Labelled photos from "style-assistant", an image-classification folder in krispyk84/style-assistant. The possible labels are: closet, outfits.

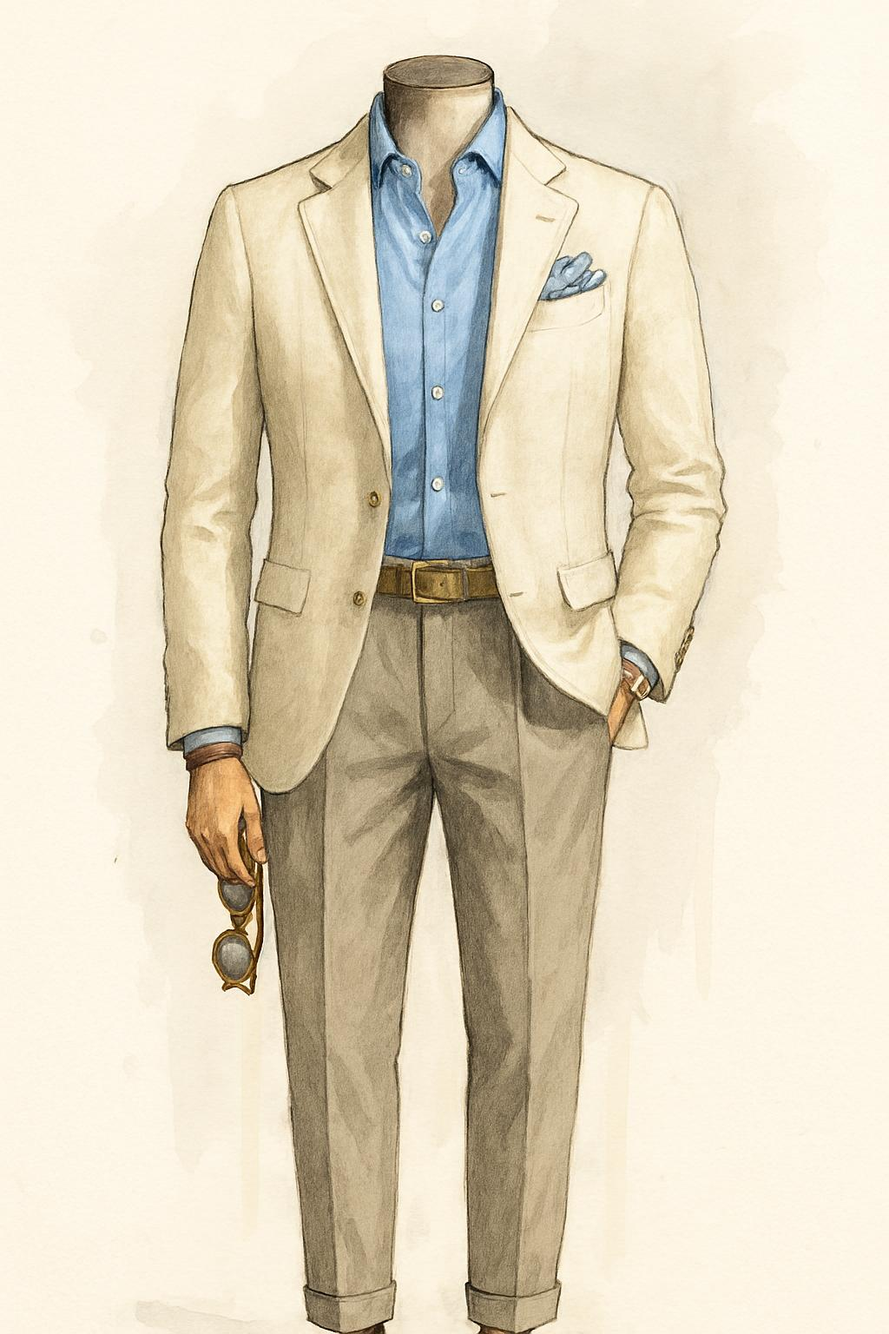
Label: outfits

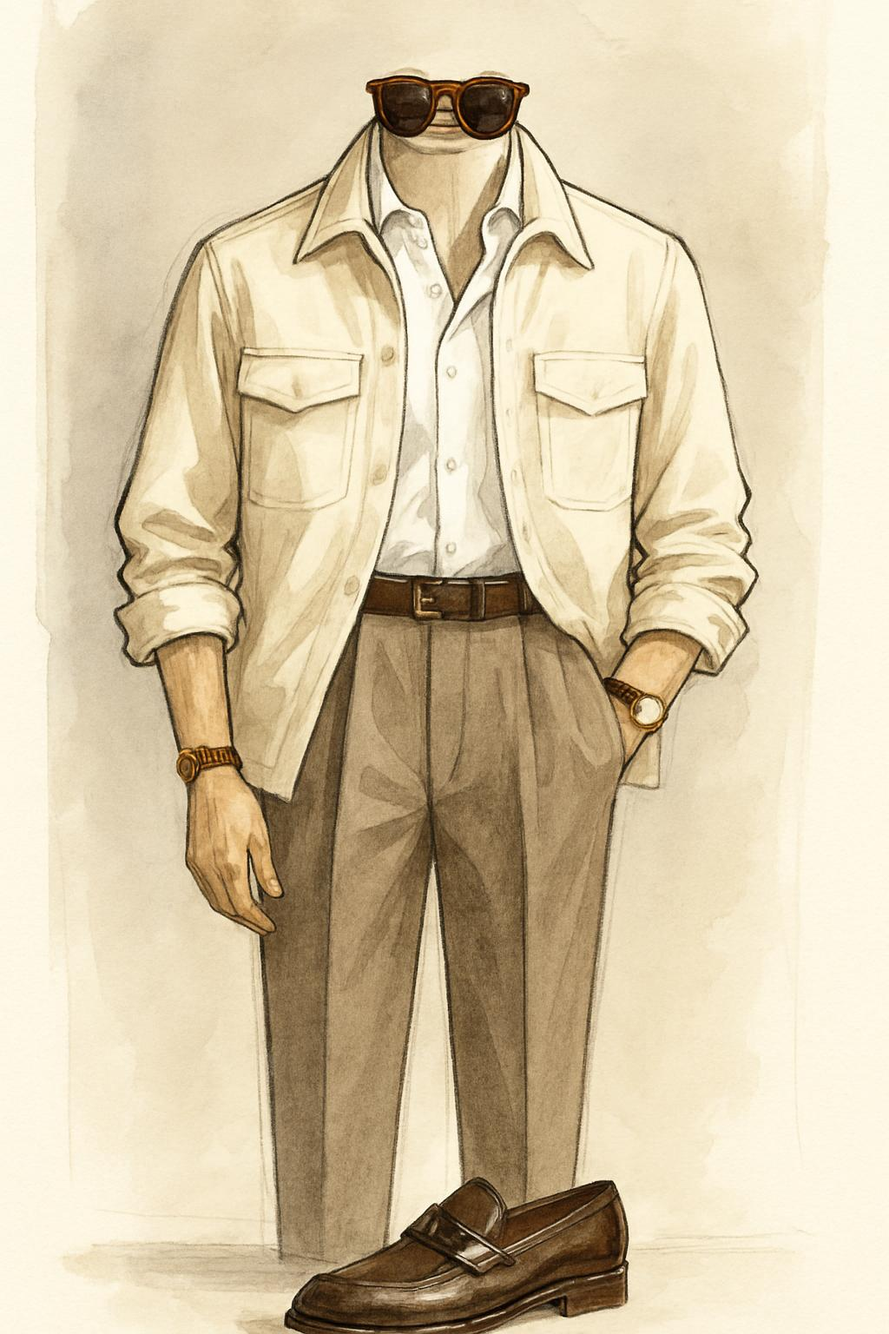
Label: outfits

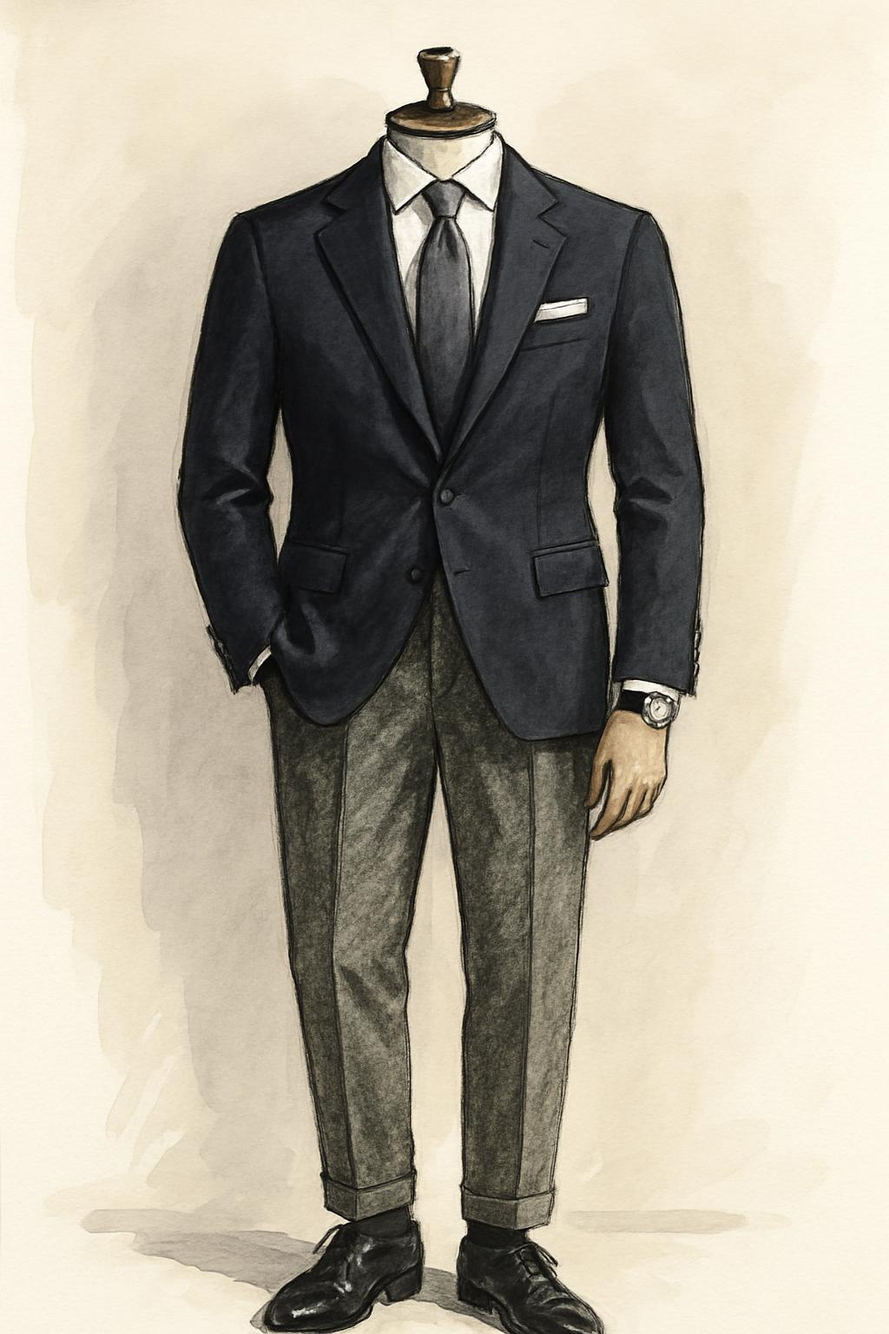
Label: outfits

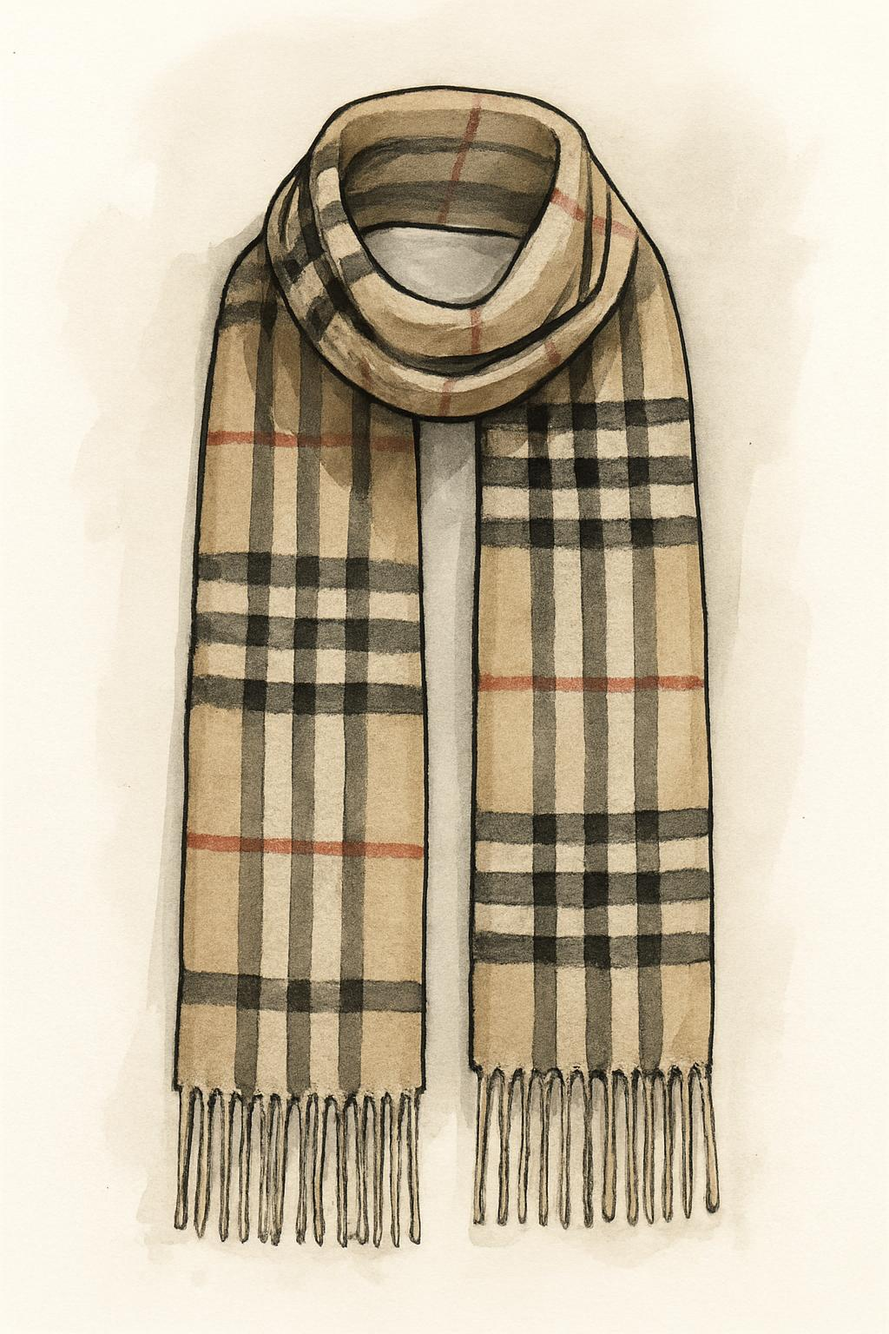
Label: closet

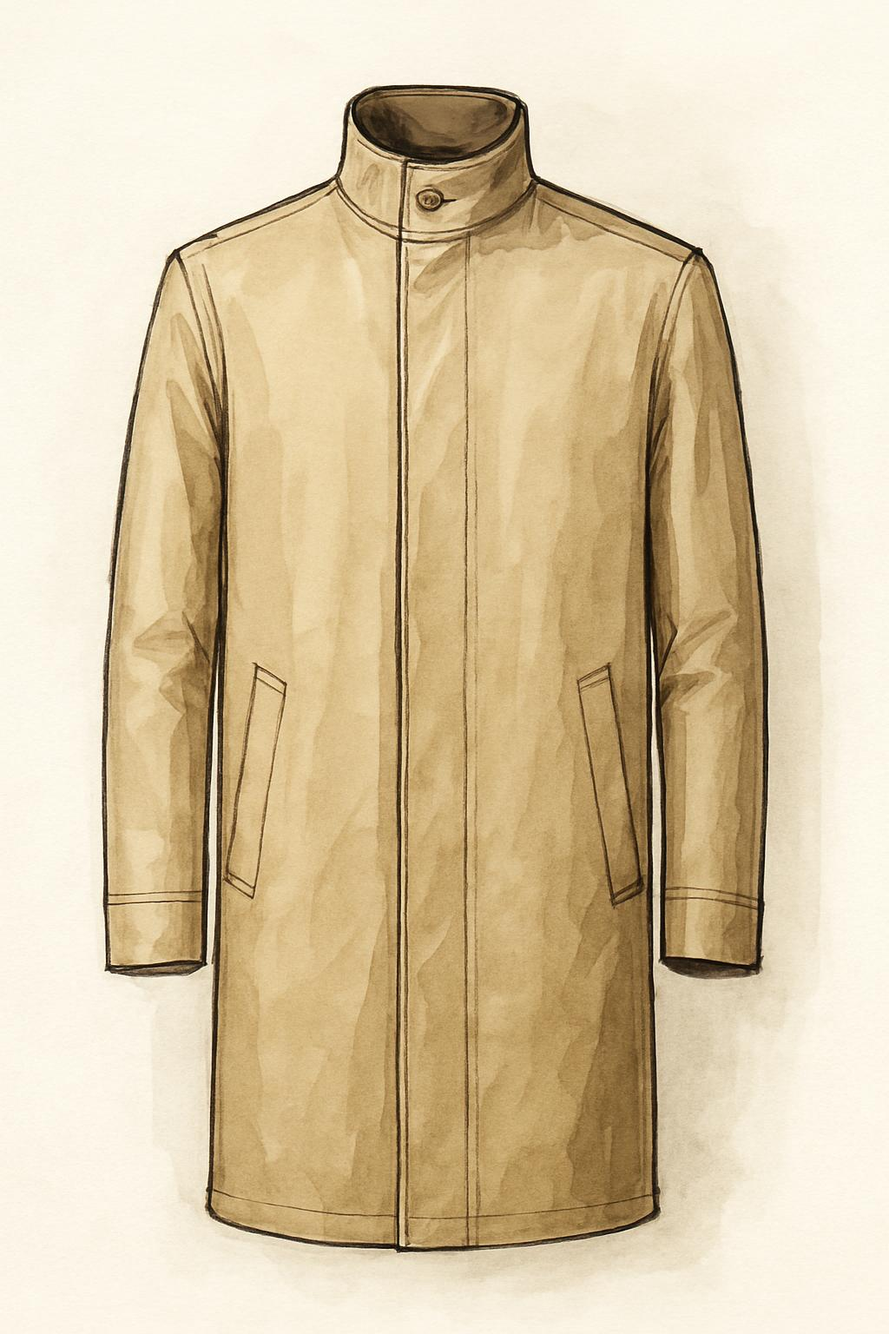
Label: closet

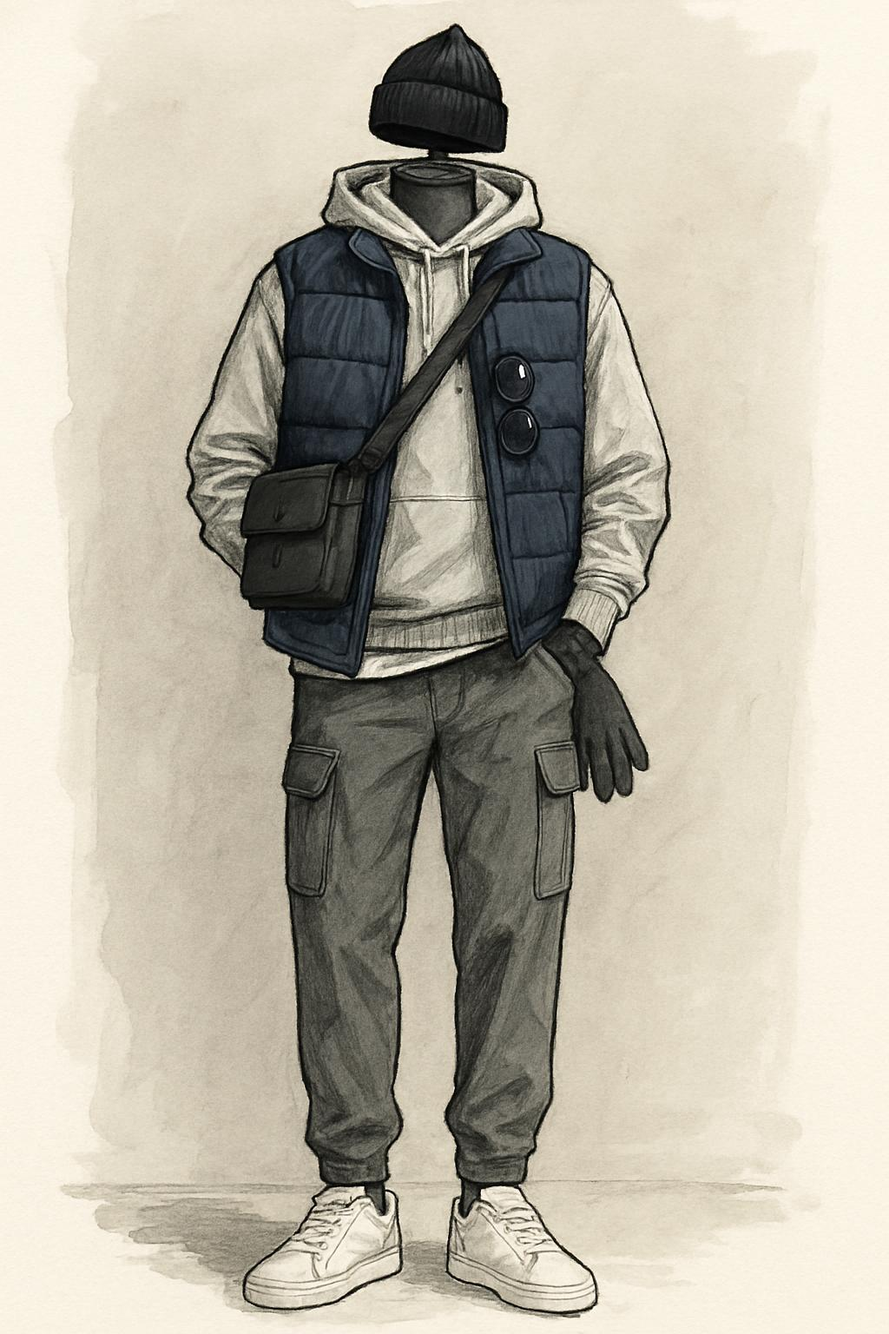
Label: outfits
